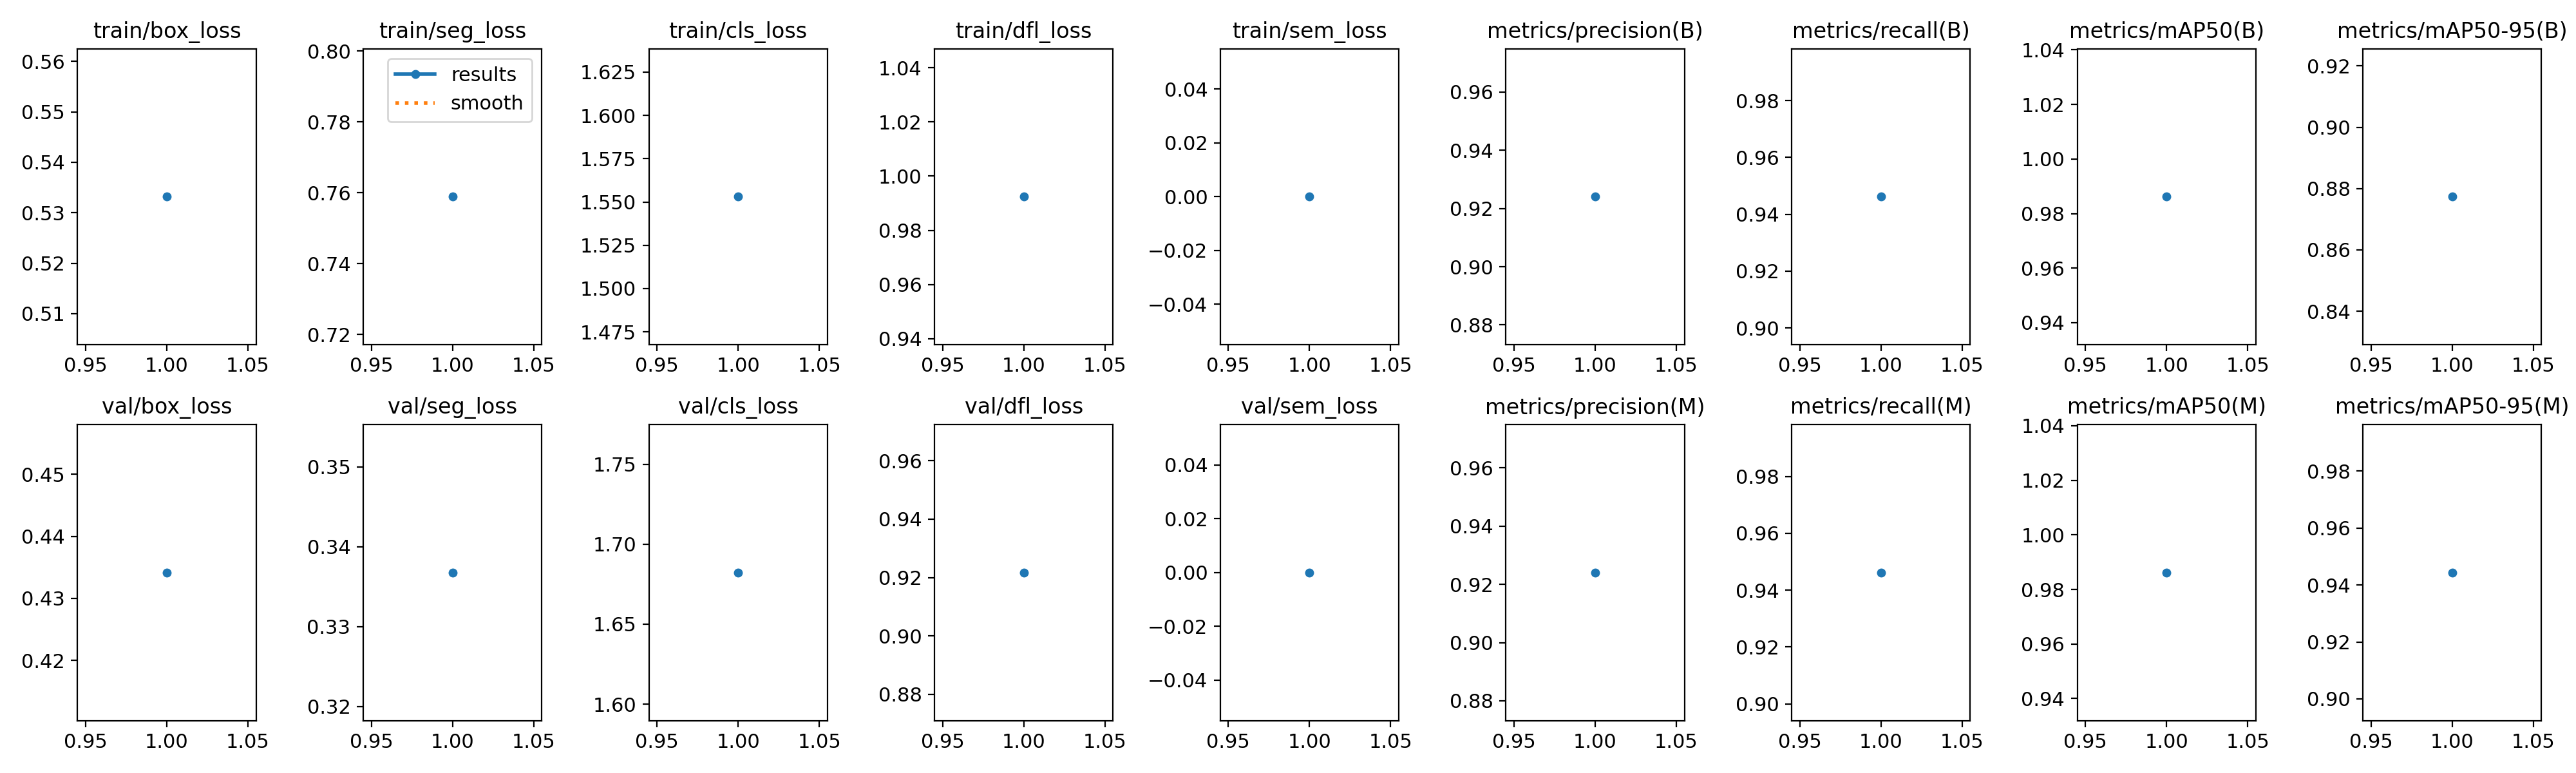

Values plotted in this chart, from the file beside it:
epoch, time, train/box_loss, train/seg_loss, train/cls_loss, train/dfl_loss, train/sem_loss, metrics/precision(B), metrics/recall(B), metrics/mAP50(B), metrics/mAP50-95(B), metrics/precision(M), metrics/recall(M), metrics/mAP50(M), metrics/mAP50-95(M), val/box_loss, val/seg_loss, val/cls_loss, val/dfl_loss, val/sem_loss, lr/pg0, lr/pg1, lr/pg2
1, 1846, 0.5332, 0.7589, 1.553, 0.9924, 0, 0.924, 0.9462, 0.9862, 0.8773, 0.924, 0.9462, 0.9862, 0.9443, 0.4342, 0.3367, 1.682, 0.9217, 0, 0.0006654, 0.0006654, 0.0006654
